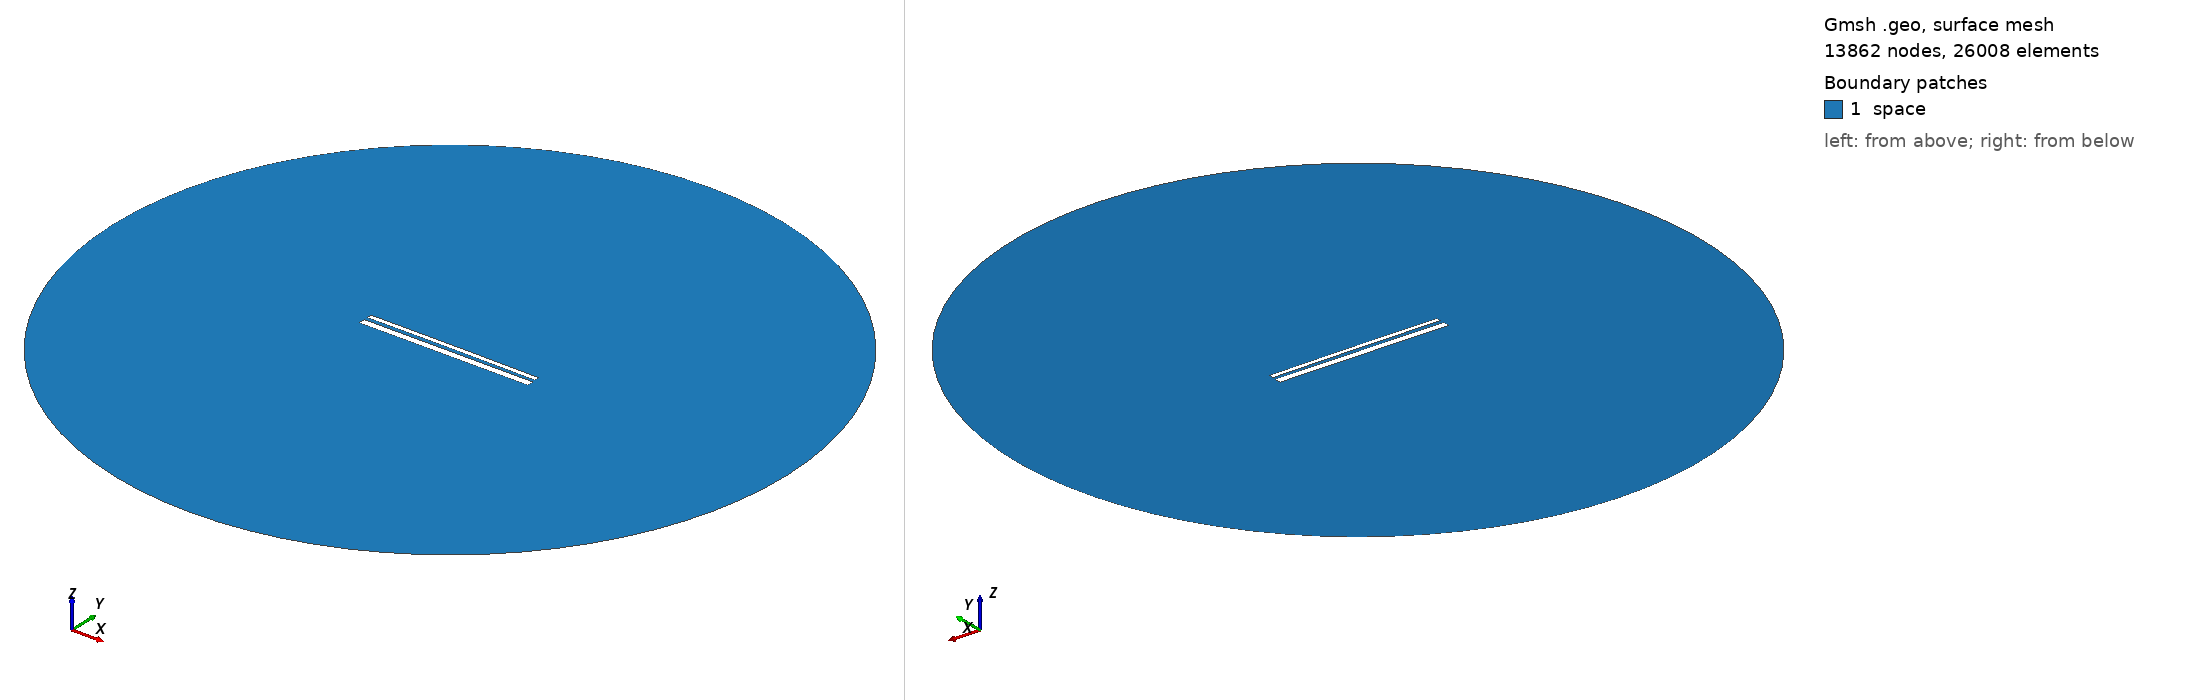

Gmsh geometry script, surface-meshed: 13862 nodes, 26008 surface elements. Boundary patches (legend numbers): 1 space. Left view from above one corner, right view from below the opposite corner. Legend entries are the model's physical surfaces. The drawing asked Gmsh for element sizes between 1% and 20% of the model's largest extent; the script's own settings can give other sizes.

=== 13213.geo (drawn) ===
//---------------------------------------
// Geometry kernel
//---------------------------------------

SetFactory("OpenCASCADE");



//---------------------------------------
// Parameters of the geometry
//---------------------------------------

// Overetch of the upper plate
overetch = 0.5;

// Distance between the plates
distance = 1.75;

// Discretization over the x axis (for the deformation)
nx = 50; 

// Length of the plate
L = 100 - overetch; 

// Number of modes
n = 4; 

// 1st mode coefficient
coeff(1) = -0.15;
beta(1) = 0.596864 * 3.1415926535 / L;

// 2nd mode coefficient
coeff(2) = 0.07499999999999998;
beta(2) = 1.49418 * 3.1415926535 / L;

// 3rd mode coefficient
coeff(3) = 0.0;
beta(3) = 2.50025 * 3.1415926535 / L;

// 4th mode coefficient
coeff(4) = 0.0;
beta(4) = 3.49999 * 3.1415926535 / L;



//---------------------------------------
// Upper plate (deformed rectangle)
//---------------------------------------

// Coordiantes of the upper plate
xmin = -50;
xmax = 50 - overetch;

// Height of the upper plate
yheight = 4 - 2 * overetch;

// Indexes of the points
UpperID[] = {};
LowerID[] = {};
LeftID[] = {};
RightID[] = {};

// Point index
p = 1;

// Horizontal edges
For i In {1:nx}
    x = xmin + (i-1)*(xmax - xmin)/(nx-1);

    y_bottom = distance / 2 + overetch;
    For j In {1:n}
        C = (Cosh(beta(j)*L) + Cos(beta(j)*L)) / (Sinh(beta(j)*L) + Sin(beta(j)*L));
        y_bottom  = y_bottom + coeff(j) * (Cosh(beta(j)*(x+50)) - Cos(beta(j)*(x+50)) - C * (Sinh(beta(j)*(x+50)) - Sin(beta(j)*(x+50))));
    EndFor

    y_top = y_bottom + yheight;

    Point(p) = {x, y_top, 0, 1.0};
    UpperID[i] = p;
    p = p + 1;

    Point(p) = {x, y_bottom, 0, 1.0};
    LowerID[i] = p;
    p = p + 1;
EndFor

// Create point lists
UpperPts[] = {}; LowerPts[] = {};
For i In {1:nx}
  UpperPts[] += {UpperID[i]};
  LowerPts[] += {LowerID[i]};
EndFor

// Build splines
Spline(1) = {UpperPts[]};
Spline(2) = {LowerPts[]};
Line(3) = {LowerPts[nx-1], UpperPts[nx-1]};
Line(4) = {LowerPts[0], UpperPts[0]};

// Build the plane surface
Curve Loop(1) = {2, 3, -1, -4};
Plane Surface(1) = {1};



//---------------------------------------
// Lower plate (rectangle)
//---------------------------------------

// Vertices
Point(1001) = {-50, -1, 0, 1.0};
Point(1002) = { 50, -1, 0, 1.0};
Point(1003) = { 50,  -5, 0, 1.0};
Point(1004) = {-50,  -5, 0, 1.0};

// Edges
Line(5) = {1001, 1002};
Line(6) = {1002, 1003};
Line(7) = {1003, 1004};
Line(8) = {1004, 1001};

// Plane surface
Line Loop(2) = {5, 6, 7, 8};
Plane Surface(2) = {2}; 



//---------------------------------------
// Outer (fictious) boundary
//---------------------------------------

// Points
Point(1005) = {0, 0, 0};       // Center
Point(1006) = {200, 0, 0};     // Start point
Point(1007) = {0, 200, 0};     // 90 degrees
Point(1008) = {-200, 0, 0};    // 180 degrees
Point(1009) = {0, -200, 0};    // 270 degrees

// Circle arcs (each needs start, center, end)
Circle(9) = {1006, 1005, 1007};
Circle(10) = {1007, 1005, 1008};
Circle(11) = {1008, 1005, 1009};
Circle(12) = {1009, 1005, 1006};

// Plane surface for the entire domain
Curve Loop(3) = {9, 10, 11, 12};
Surface(3) = {3};

// Subtract the plates from the whole domain to obtain the actual domain where we want to solve the equations
BooleanDifference{ Surface{3}; Delete; }{ Surface{1}; Surface{2}; Delete; }




//---------------------------------------
// Transfinite Lines/Curves
//---------------------------------------

// Set the number of points on the boundaries
r = 7;

// Plates
Transfinite Curve {1, 2} = 50*r Using Progression 1;
Transfinite Curve {3, 4} = 2*r Using Progression 1;
Transfinite Line {5, 7} = 50*r Using Progression 1;
Transfinite Line {6, 8} = 2*r Using Progression 1;

// Outer boundary
Transfinite Line {9, 10, 11, 12} = 20 Using Progression 1;



//---------------------------------------
// Physical groups
//---------------------------------------                

// Physical curves (boundaries)
Physical Line("force_segment", 10) = {2};
Physical Line("upper_plate", 11) = {1, 3, 4};
Physical Line("lower_plate", 12) = {5, 6, 7, 8};
Physical Line("boundary", 20) = {9, 10, 11, 12};

// Physical Surfaces
Physical Surface("space", 30) = {3};



//---------------------------------------
// 6. Generate the Mesh
//---------------------------------------

// 2D mesh generation
Mesh 2;
